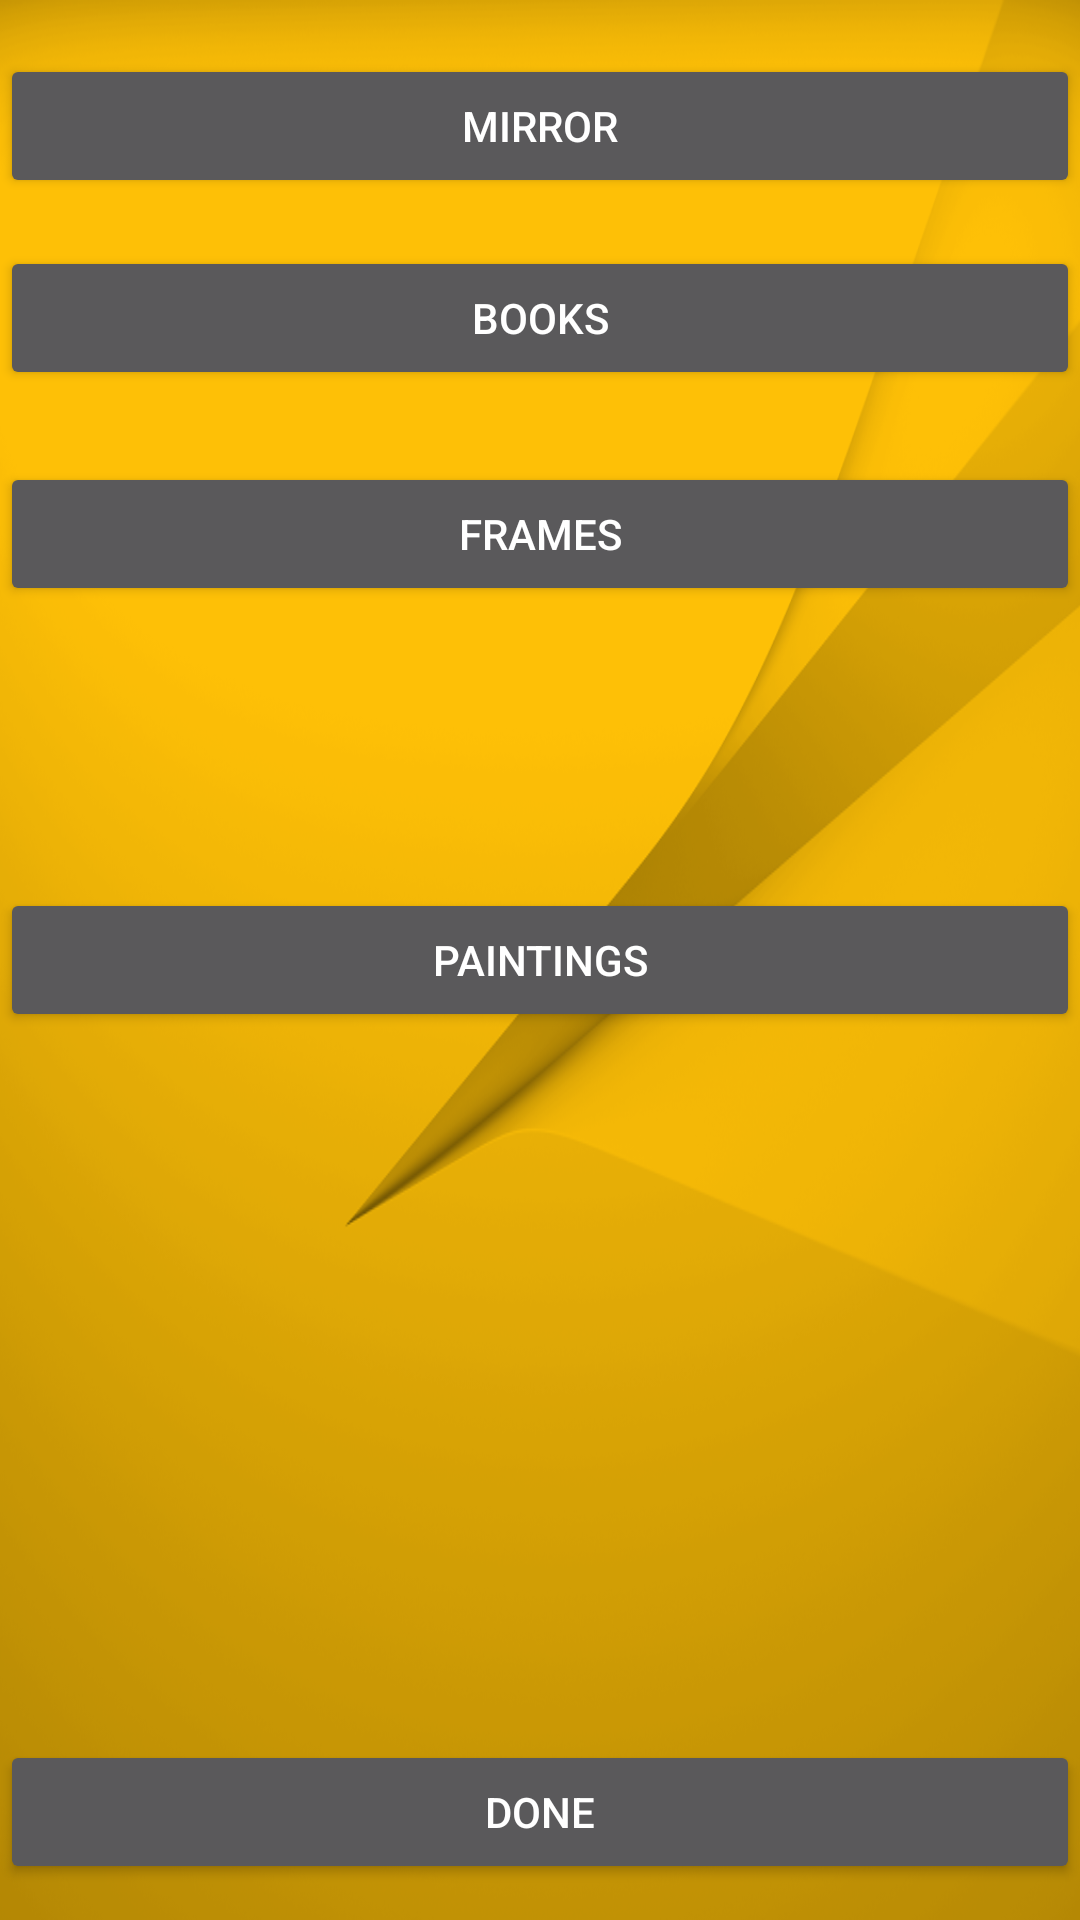

Produce the Android XML layout that renders to this screen, including the resource entries it uses.
<!-- AndroidManifest.xml: application theme AppTheme -->
<!-- res/layout/activity_office_a.xml -->
<?xml version="1.0" encoding="utf-8"?>

<RelativeLayout xmlns:android="http://schemas.android.com/apk/res/android"
    xmlns:app="http://schemas.android.com/apk/res-auto"
    xmlns:tools="http://schemas.android.com/tools"
    android:layout_width="match_parent"
    android:layout_height="match_parent"
    android:background="@drawable/app1"
    tools:context="com.example.admin.pavitrapackaging.Office_aActivity">

    <Button
        android:id="@+id/bt1"
        android:layout_width="match_parent"
        android:layout_height="wrap_content"
        android:layout_marginTop="18dp"
        android:text="MIRROR"
        android:layout_alignParentTop="true"
        android:layout_alignParentLeft="true"
        android:layout_alignParentStart="true" />

    <Button
        android:id="@+id/bt2"
        android:layout_width="match_parent"
        android:layout_height="wrap_content"
        android:layout_marginTop="24dp"
        android:text="FRAMES"
        android:layout_below="@+id/bt4"
        android:layout_alignParentLeft="true"
        android:layout_alignParentStart="true" />

    <Button
        android:id="@+id/bt3"
        android:layout_width="match_parent"
        android:layout_height="wrap_content"
        android:text="PAINTINGS"
        android:layout_centerVertical="true"
        android:layout_alignParentLeft="true"
        android:layout_alignParentStart="true" />

    <Button
        android:id="@+id/bt4"
        android:layout_width="match_parent"
        android:layout_height="wrap_content"
        android:layout_marginTop="16dp"
        android:text="BOOKS"
        android:layout_below="@+id/bt1"
        android:layout_alignParentLeft="true"
        android:layout_alignParentStart="true" />

    <Button
        android:id="@+id/bt5"
        android:layout_width="match_parent"
        android:layout_height="wrap_content"
        android:text="DONE"
        android:layout_alignParentBottom="true"
        android:layout_alignParentLeft="true"
        android:layout_alignParentStart="true"
        android:layout_marginBottom="12dp" />


</RelativeLayout>
<!-- resources referenced by this layout -->
<resources>
  <!-- drawable app1: png bitmap (drawable, 222932 bytes) -->
  <style name="AppTheme" parent="Theme.AppCompat">
          
          <item name="android:color">@color/primary_dark_material_dark_1</item>
          <item name="colorPrimaryDark">@color/primary_dark_material_dark_1</item>
          <item name="colorAccent">@color/primary_dark_material_dark_1</item>
          <item name="colorPrimary">@color/common_google_signin_btn_text_dark_focused</item>
      </style>
  <color name="primary_dark_material_dark_1">#000000</color>
</resources>
